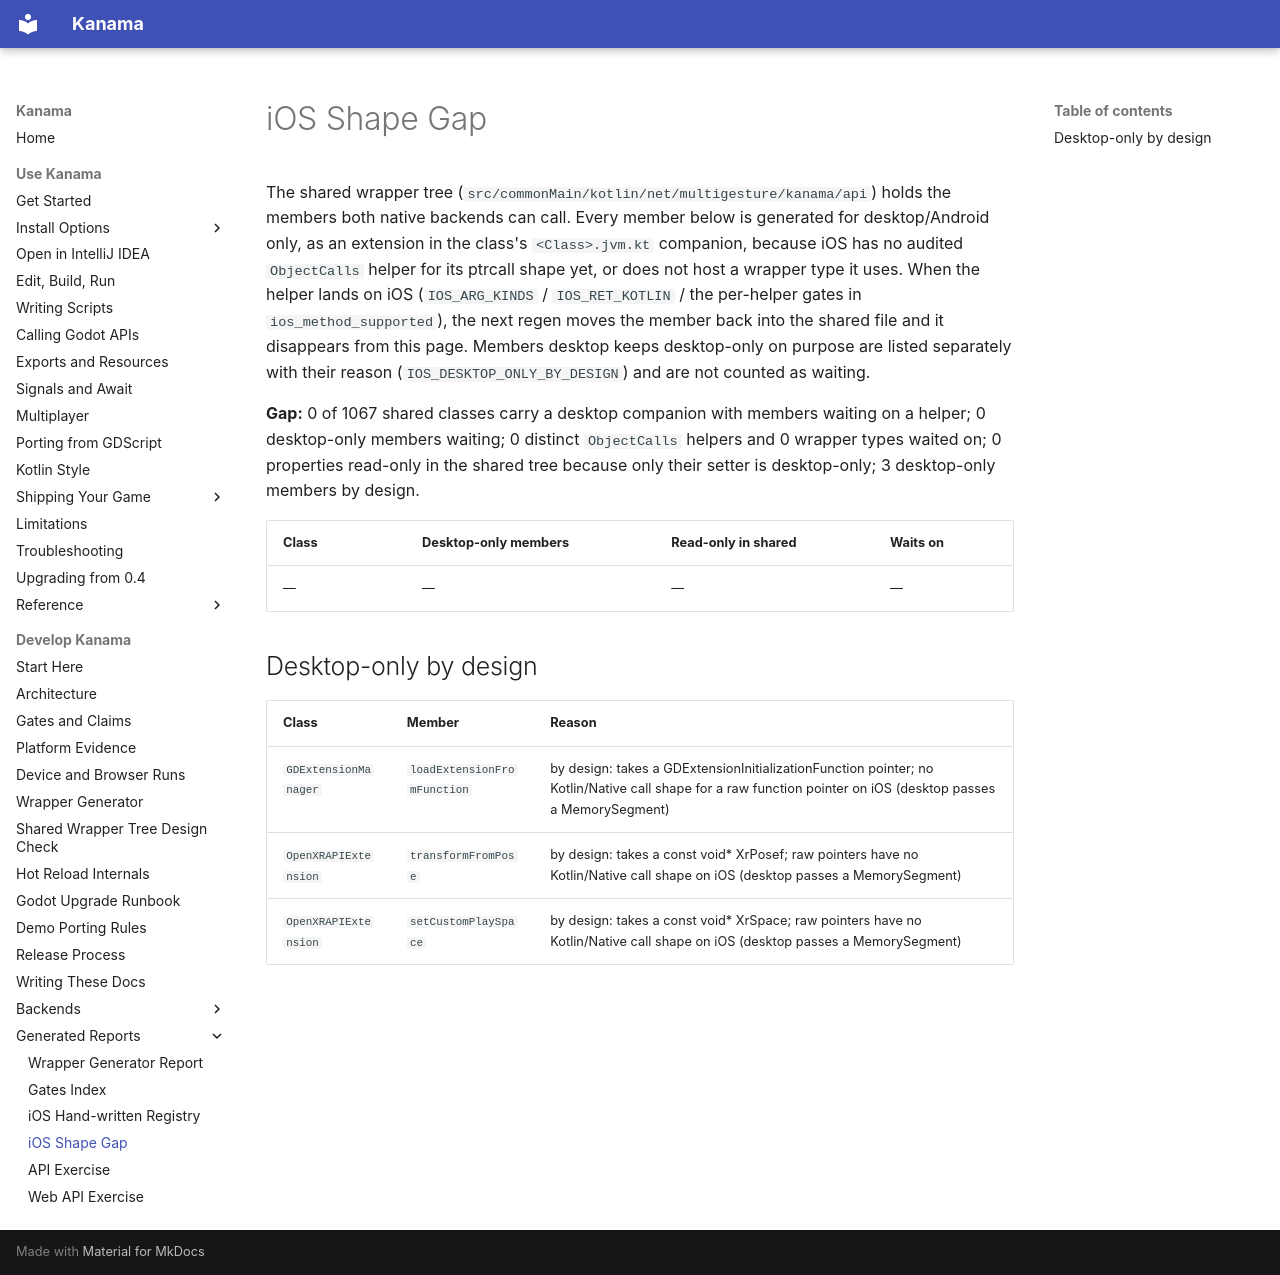

repository: falcon4ever/kanama · page: reference/generated/ios-shape-gap/index.html · generator: mkdocs

# iOS Shape Gap

<!-- GENERATED by scripts/generate_api_wrapper.py --write-tree. DO NOT EDIT BY HAND; the drift gate
     (scripts/check_wrapper_generator.py) fails when this page is stale. -->

The shared wrapper tree (`src/commonMain/kotlin/net/multigesture/kanama/api`) holds the members
both native backends can call. Every member below is generated for desktop/Android only, as an
extension in the class's `<Class>.jvm.kt` companion, because iOS has no audited `ObjectCalls`
helper for its ptrcall shape yet, or does not host a wrapper type it uses. When the helper lands
on iOS (`IOS_ARG_KINDS` / `IOS_RET_KOTLIN` / the per-helper gates in `ios_method_supported`), the
next regen moves the member back into the shared file and it disappears from this page.
Members desktop keeps desktop-only on purpose are listed separately with their reason
(`IOS_DESKTOP_ONLY_BY_DESIGN`) and are not counted as waiting.

**Gap:** 0 of 1067 shared classes carry a desktop companion with members waiting on a helper; 0 desktop-only members waiting; 0 distinct `ObjectCalls` helpers and 0 wrapper types waited on; 0 properties read-only in the shared tree because only their setter is desktop-only; 3 desktop-only members by design.

| Class | Desktop-only members | Read-only in shared | Waits on |
|---|---|---|---|
| — | — | — | — |

## Desktop-only by design

| Class | Member | Reason |
|---|---|---|
| `GDExtensionManager` | `loadExtensionFromFunction` | by design: takes a GDExtensionInitializationFunction pointer; no Kotlin/Native call shape for a raw function pointer on iOS (desktop passes a MemorySegment) |
| `OpenXRAPIExtension` | `transformFromPose` | by design: takes a const void* XrPosef; raw pointers have no Kotlin/Native call shape on iOS (desktop passes a MemorySegment) |
| `OpenXRAPIExtension` | `setCustomPlaySpace` | by design: takes a const void* XrSpace; raw pointers have no Kotlin/Native call shape on iOS (desktop passes a MemorySegment) |
